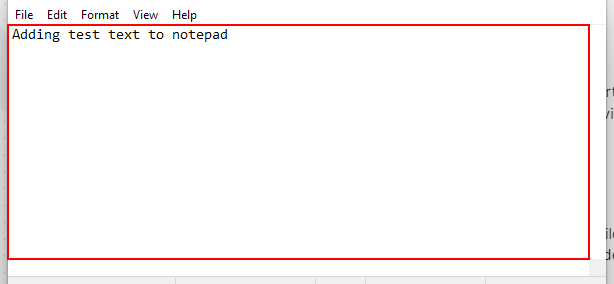
Task: All of the practicals according to index.
Workflow: NotepadAutomation

Step 1: type "Adding test text" into the editable text 'Text Editor' in window '*Untitled - Notepad' (notepad.exe)

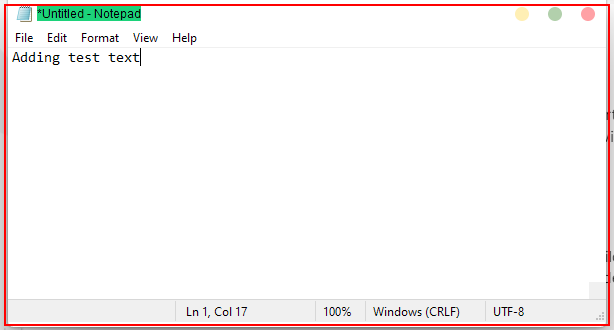
Step 2: type a value into the element in window '*Untitled - Notepad' (notepad.exe)

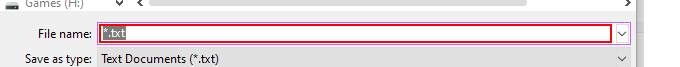
Step 3: type "["testfile" + Date.Now.ToString("ddMMyyyy_HH-mm-ss")]" in window 'Save As' (notepad.exe)

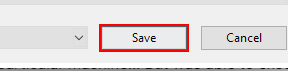
Step 4: click in window 'Save As' (notepad.exe)
